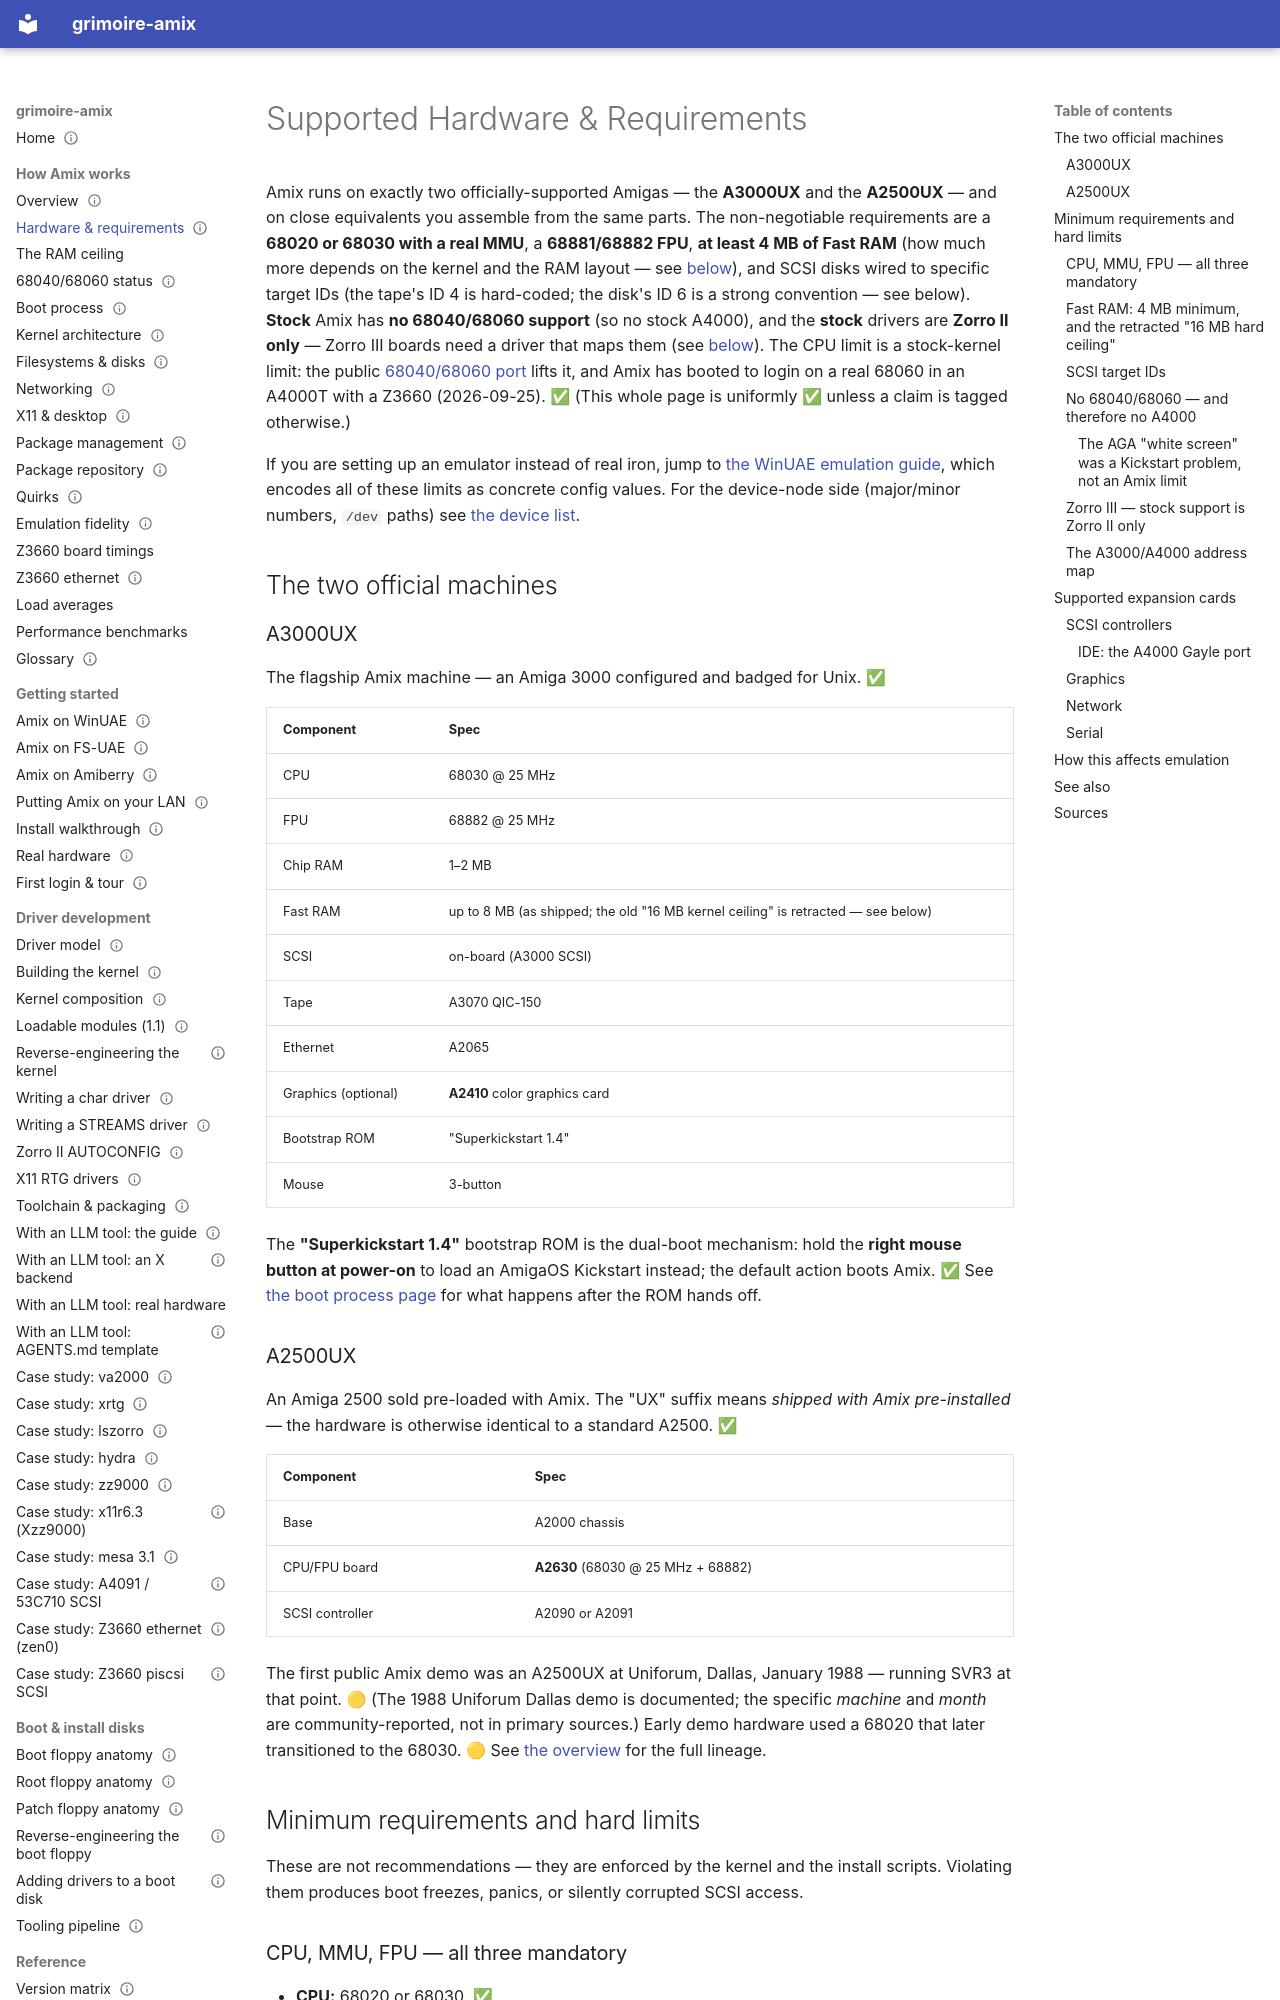

repository: amigaux/grimoire · page: how-it-works/hardware/index.html · generator: mkdocs

---
title: Supported Hardware & Requirements
summary: The two official machines, the mandatory 68020/030+MMU+FPU CPU, the Fast RAM envelope (4 MB up — the old "16 MB hard ceiling" is retracted), the SCSI ID 6/4 rules, Zorro II only, and which expansion cards work.
status: draft
---

# Supported Hardware & Requirements

Amix runs on exactly two officially-supported Amigas — the **A3000UX** and the **A2500UX** — and on close equivalents you assemble from the same parts. The non-negotiable requirements are a **68020 or 68030 with a real MMU**, a **68881/68882 FPU**, **at least 4 MB of Fast RAM** (how much more depends on the kernel and the RAM layout — see [below](#fast-ram-4-mb-minimum-and-the-retracted-16-mb-hard-ceiling)), and SCSI disks wired to specific target IDs (the tape's ID 4 is hard-coded; the disk's ID 6 is a strong convention — see below). **Stock** Amix has **no 68040/68060 support** (so no stock A4000), and the **stock** drivers are **Zorro II only** — Zorro III boards need a driver that maps them (see [below](#zorro-iii-stock-support-is-zorro-ii-only)). The CPU limit is a stock-kernel limit: the public [68040/68060 port](68040-68060-status.md) lifts it, and Amix has booted to login on a real 68060 in an A4000T with a Z3660 (2026-09-25). ✅ (This whole page is uniformly ✅ unless a claim is tagged otherwise.)

If you are setting up an emulator instead of real iron, jump to [the WinUAE emulation guide](../getting-started/emulation-winuae.md), which encodes all of these limits as concrete config values. For the device-node side (major/minor numbers, `/dev` paths) see [the device list](../reference/device-list.md).

## The two official machines

### A3000UX

The flagship Amix machine — an Amiga 3000 configured and badged for Unix. ✅

| Component | Spec |
|---|---|
| CPU | 68030 @ 25 MHz |
| FPU | 68882 @ 25 MHz |
| Chip RAM | 1–2 MB |
| Fast RAM | up to 8 MB (as shipped; the old "16 MB kernel ceiling" is retracted — see below) |
| SCSI | on-board (A3000 SCSI) |
| Tape | A3070 QIC-150 |
| Ethernet | A2065 |
| Graphics (optional) | **A2410** color graphics card |
| Bootstrap ROM | "Superkickstart 1.4" |
| Mouse | 3-button |

The **"Superkickstart 1.4"** bootstrap ROM is the dual-boot mechanism: hold the **right mouse button at power-on** to load an AmigaOS Kickstart instead; the default action boots Amix. ✅ See [the boot process page](boot-process.md) for what happens after the ROM hands off.

### A2500UX

An Amiga 2500 sold pre-loaded with Amix. The "UX" suffix means *shipped with Amix pre-installed* — the hardware is otherwise identical to a standard A2500. ✅

| Component | Spec |
|---|---|
| Base | A2000 chassis |
| CPU/FPU board | **A2630** (68030 @ 25 MHz + 68882) |
| SCSI controller | A2090 or A2091 |

The first public Amix demo was an A2500UX at Uniforum, Dallas, January 1988 — running SVR3 at that point. 🟡 (The 1988 Uniforum Dallas demo is documented; the specific *machine* and *month* are community-reported, not in primary sources.) Early demo hardware used a 68020 that later transitioned to the 68030. 🟡 See [the overview](overview.md) for the full lineage.

## Minimum requirements and hard limits

These are not recommendations — they are enforced by the kernel and the install scripts. Violating them produces boot freezes, panics, or silently corrupted SCSI access.

### CPU, MMU, FPU — all three mandatory

- **CPU:** 68020 or 68030. ✅
- **MMU:** a *real* MMU is required. ✅ The kernel uses a full HAT (Hardware Address Translation) layer over the 68030 MMU; there is no software-MMU fallback. A plain 68000, or the MMU-less **68EC020/68EC030** parts, **cannot run Amix**. ✅
- **FPU:** a **68881 or 68882** floating-point unit is required. ✅ There is no soft-float build. Without one the stock kernel still boots (it prints `no fpu detected`), then panics at the first signal delivery — a kernel-side wall, not only userland's SIGSYS ✅ ([quirks §74](quirks.md#74-no-fpu-signal-panic)).

**The 68LC060 case.** A Z3660 can carry a **68LC060** — a
68060 without the FPU ✅. That does not affect Amix: the 68040/68060 kernels emulate floating point
in the kernel (the boot prints `no fpu detected` / `fpu emulation enabled`), so stock userland runs
✅ — see [the FPU-less 68060 lane](68040-68060-status.md#the-fpu-less-68060-lane-software-floating-point-on-real-silicon).
It does affect **AmigaOS** on the same card: software built for an FPU (`-m68881`) dies with a
Line-F exception on a 68LC060 unless an FPU emulation covers it ✅ — the Z3660's own exFAT handler,
built that way, takes that exception on a 68LC060 as soon as it mounts the SD card.

**Note:** "020/030 *with* MMU" excludes the cut-down EC variants specifically — the EC chips drop the MMU (and sometimes the FPU interface), which is exactly the hardware Amix depends on.
